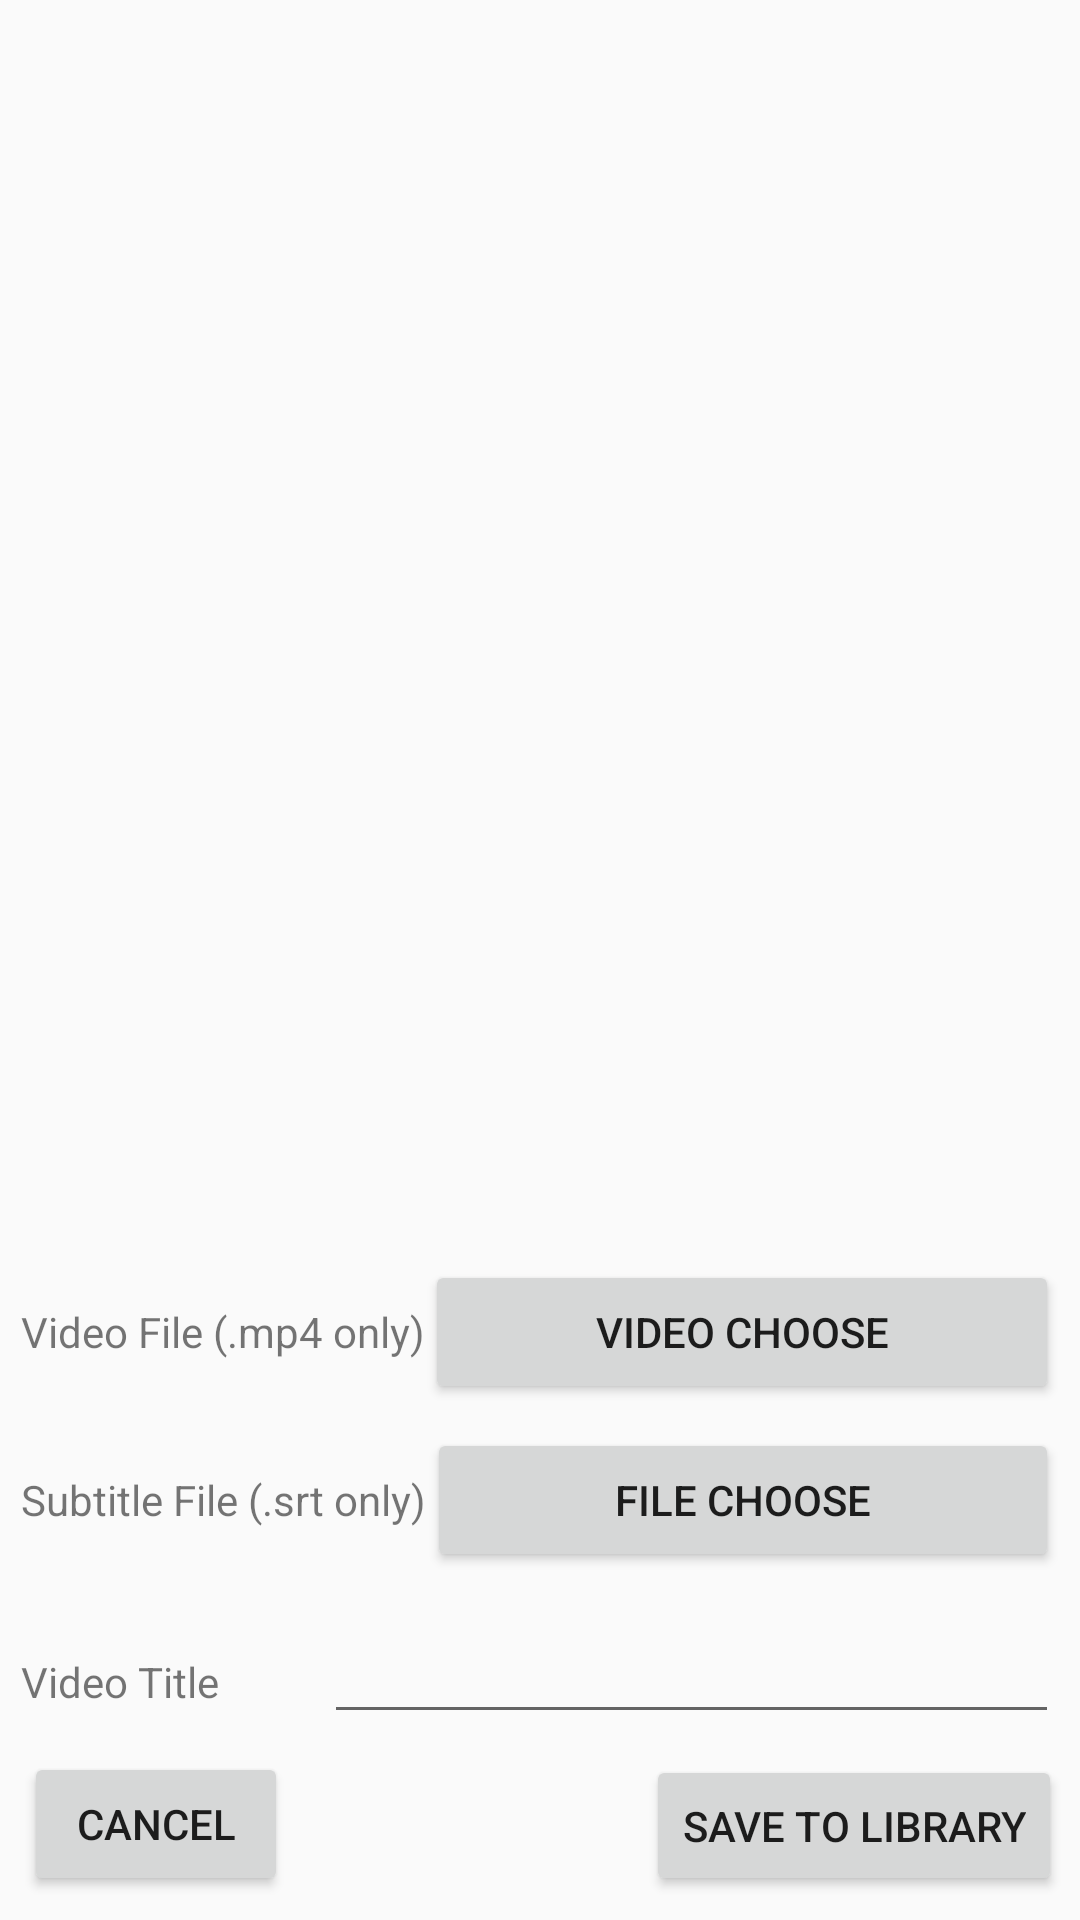

Here is an Android app screen rendered from its layout file. Give the layout XML and the strings, colors and styles it references.
<!-- AndroidManifest.xml: application theme AppTheme -->
<!-- res/layout/activity_movies_uplode.xml -->
<?xml version="1.0" encoding="utf-8"?>
<android.support.constraint.ConstraintLayout xmlns:android="http://schemas.android.com/apk/res/android"
    xmlns:app="http://schemas.android.com/apk/res-auto"
    xmlns:tools="http://schemas.android.com/tools"
    android:layout_width="match_parent"
    android:layout_height="match_parent"
    android:descendantFocusability="beforeDescendants"
    android:focusableInTouchMode="true"
    tools:context="com.ahmedmansour.accent10.Movies_Upload"
    tools:layout_editor_absoluteX="0dp"
    tools:layout_editor_absoluteY="81dp">


    <LinearLayout
        android:id="@+id/lin_ChooseVideo"
        android:layout_width="0dp"
        android:layout_height="wrap_content"
        android:layout_marginBottom="172dp"
        android:layout_marginEnd="7dp"
        android:layout_marginStart="7dp"
        android:orientation="horizontal"
        app:layout_constraintBottom_toBottomOf="parent"
        app:layout_constraintEnd_toEndOf="parent"
        app:layout_constraintStart_toStartOf="parent">

        <TextView
            android:id="@+id/textView2"
            android:layout_width="wrap_content"
            android:layout_height="wrap_content"
            android:text="@string/Txt_VideoFile_only" />

        <Button
            android:id="@+id/but_ChooseVideo"
            android:layout_width="match_parent"
            android:layout_height="wrap_content"
            android:onClick="ok_ChooseVideo"
            android:text="@string/Choose_Video" />
    </LinearLayout>

    <LinearLayout
        android:id="@+id/lin_ChooseSrt"
        android:layout_width="0dp"
        android:layout_height="wrap_content"
        android:layout_marginEnd="7dp"
        android:layout_marginStart="7dp"
        android:layout_marginTop="8dp"
        android:orientation="horizontal"
        app:layout_constraintEnd_toEndOf="parent"
        app:layout_constraintStart_toStartOf="parent"
        app:layout_constraintTop_toBottomOf="@+id/lin_ChooseVideo">

        <TextView
            android:id="@+id/textView3"
            android:layout_width="wrap_content"
            android:layout_height="wrap_content"
            android:text="@string/Txt_SubtitleFile_only" />

        <Button
            android:id="@+id/but_FileSRT"
            android:layout_width="0dp"
            android:layout_height="wrap_content"
            android:layout_weight="1"
            android:onClick="ok_FileSRT"
            android:text="@string/Choose_File" />
    </LinearLayout>

    <LinearLayout
        android:id="@+id/lin_VideoTitle"
        android:layout_width="0dp"
        android:layout_height="wrap_content"
        android:layout_marginBottom="6dp"
        android:layout_marginEnd="7dp"
        android:layout_marginStart="7dp"
        android:orientation="horizontal"
        app:layout_constraintBottom_toTopOf="@+id/but_Cancel"
        app:layout_constraintEnd_toEndOf="parent"
        app:layout_constraintStart_toStartOf="parent">

        <TextView
            android:id="@+id/textView4"
            android:layout_width="wrap_content"
            android:layout_height="wrap_content"
            android:layout_weight="1"
            android:text="@string/Video_Title" />

        <EditText
            android:id="@+id/editText_Title"
            android:layout_width="wrap_content"
            android:layout_height="wrap_content"
            android:layout_weight="1"
            android:ems="10"
            android:inputType="textPersonName"
            tools:ignore="LabelFor" />
    </LinearLayout>

    <Button
        android:id="@+id/but_Cancel"
        android:layout_width="wrap_content"
        android:layout_height="wrap_content"
        android:layout_marginBottom="8dp"
        android:layout_marginStart="8dp"
        android:onClick="ok_Cancel"
        android:text="@string/Cancel"
        app:layout_constraintBottom_toBottomOf="parent"
        app:layout_constraintStart_toStartOf="parent"
        tools:ignore="RtlHardcoded" />

    <Button
        android:id="@+id/but_ChooseSave"
        android:layout_width="wrap_content"
        android:layout_height="0dp"
        android:layout_marginBottom="8dp"
        android:layout_marginEnd="6dp"
        android:layout_marginTop="7dp"
        android:onClick="OK_FileSave"
        android:text="@string/Save_to_Library"
        app:layout_constraintBottom_toBottomOf="parent"
        app:layout_constraintEnd_toEndOf="parent"
        app:layout_constraintTop_toBottomOf="@+id/lin_VideoTitle"
        tools:ignore="RtlHardcoded" />

    <ListView
        android:id="@+id/listword"
        android:layout_width="368dp"
        android:layout_height="275dp"
        android:layout_marginEnd="8dp"
        android:layout_marginStart="8dp"
        android:layout_marginTop="8dp"
        app:layout_constraintEnd_toEndOf="parent"
        app:layout_constraintHorizontal_bias="0.0"
        app:layout_constraintStart_toStartOf="parent"
        app:layout_constraintTop_toTopOf="parent" />

</android.support.constraint.ConstraintLayout>
<!-- resources referenced by this layout -->
<resources>
  <string name="Cancel">Cancel</string>
  <string name="Choose_File">File Choose</string>
  <string name="Choose_Video">Video Choose</string>
  <string name="Save_to_Library">Save to Library</string>
  <string name="Txt_SubtitleFile_only">Subtitle File (.srt only)</string>
  <string name="Txt_VideoFile_only">Video File (.mp4 only)</string>
  <string name="Video_Title">Video Title</string>
  <style name="AppTheme" parent="Theme.AppCompat.Light.DarkActionBar">
          
          <item name="colorPrimary">?attr/colorButtonNormal</item>
          <item name="colorPrimaryDark">@color/colorPrimary</item>
          <item name="colorAccent">@color/colorAccent</item>
      </style>
  <color name="colorPrimary">#2196f3</color>
  <color name="colorAccent">#31393f</color>
</resources>
